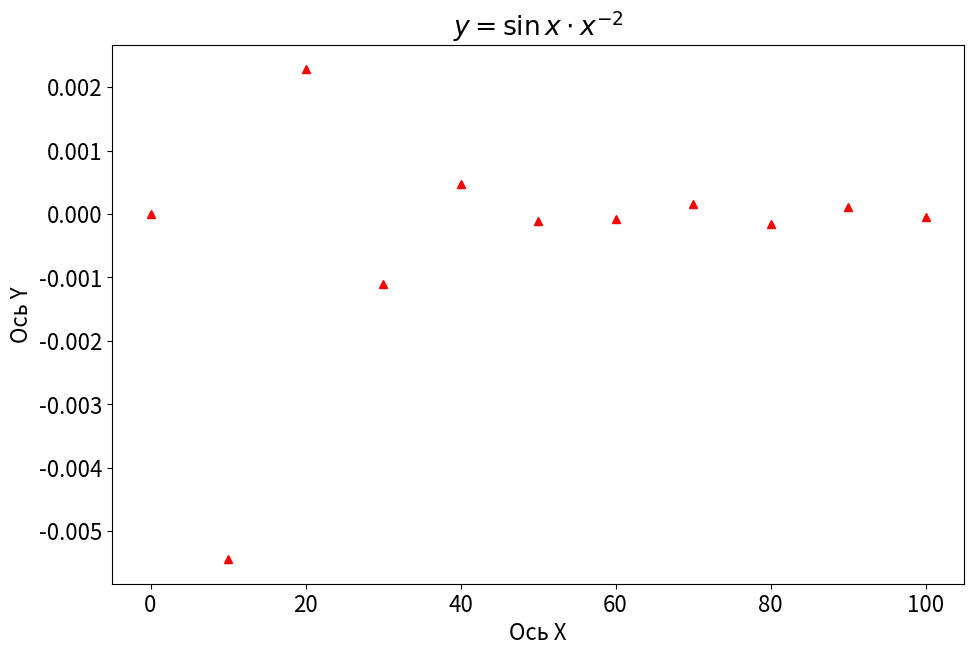

Write Python code to recreate this figure. (Note: this script raises an exception after producing the figure.)
import matplotlib.pyplot as plt
import matplotlib as mpl
import numpy as np

mpl.rcParams['font.size'] = 16
plt.figure(figsize=(11,7))

plt.title(r'$y = \sin x \cdot x^{-2}$')
plt.xlabel("Ось X")
plt.ylabel("Ось Y")

x_data = np.linspace(0, 100, 11)
y_data = np.sin(x_data) * pow(x_data, -2 * (x_data > 0))

plt.plot(x_data, y_data, 'r^', label="Красивый график")

plt.grid(b=True, which='major', axis='both', alpha=1)
plt.grid(b=True, which='minor', axis='both', alpha=0.5)

plt.savefig('Graph Matplotlib(1-2).jpg')
